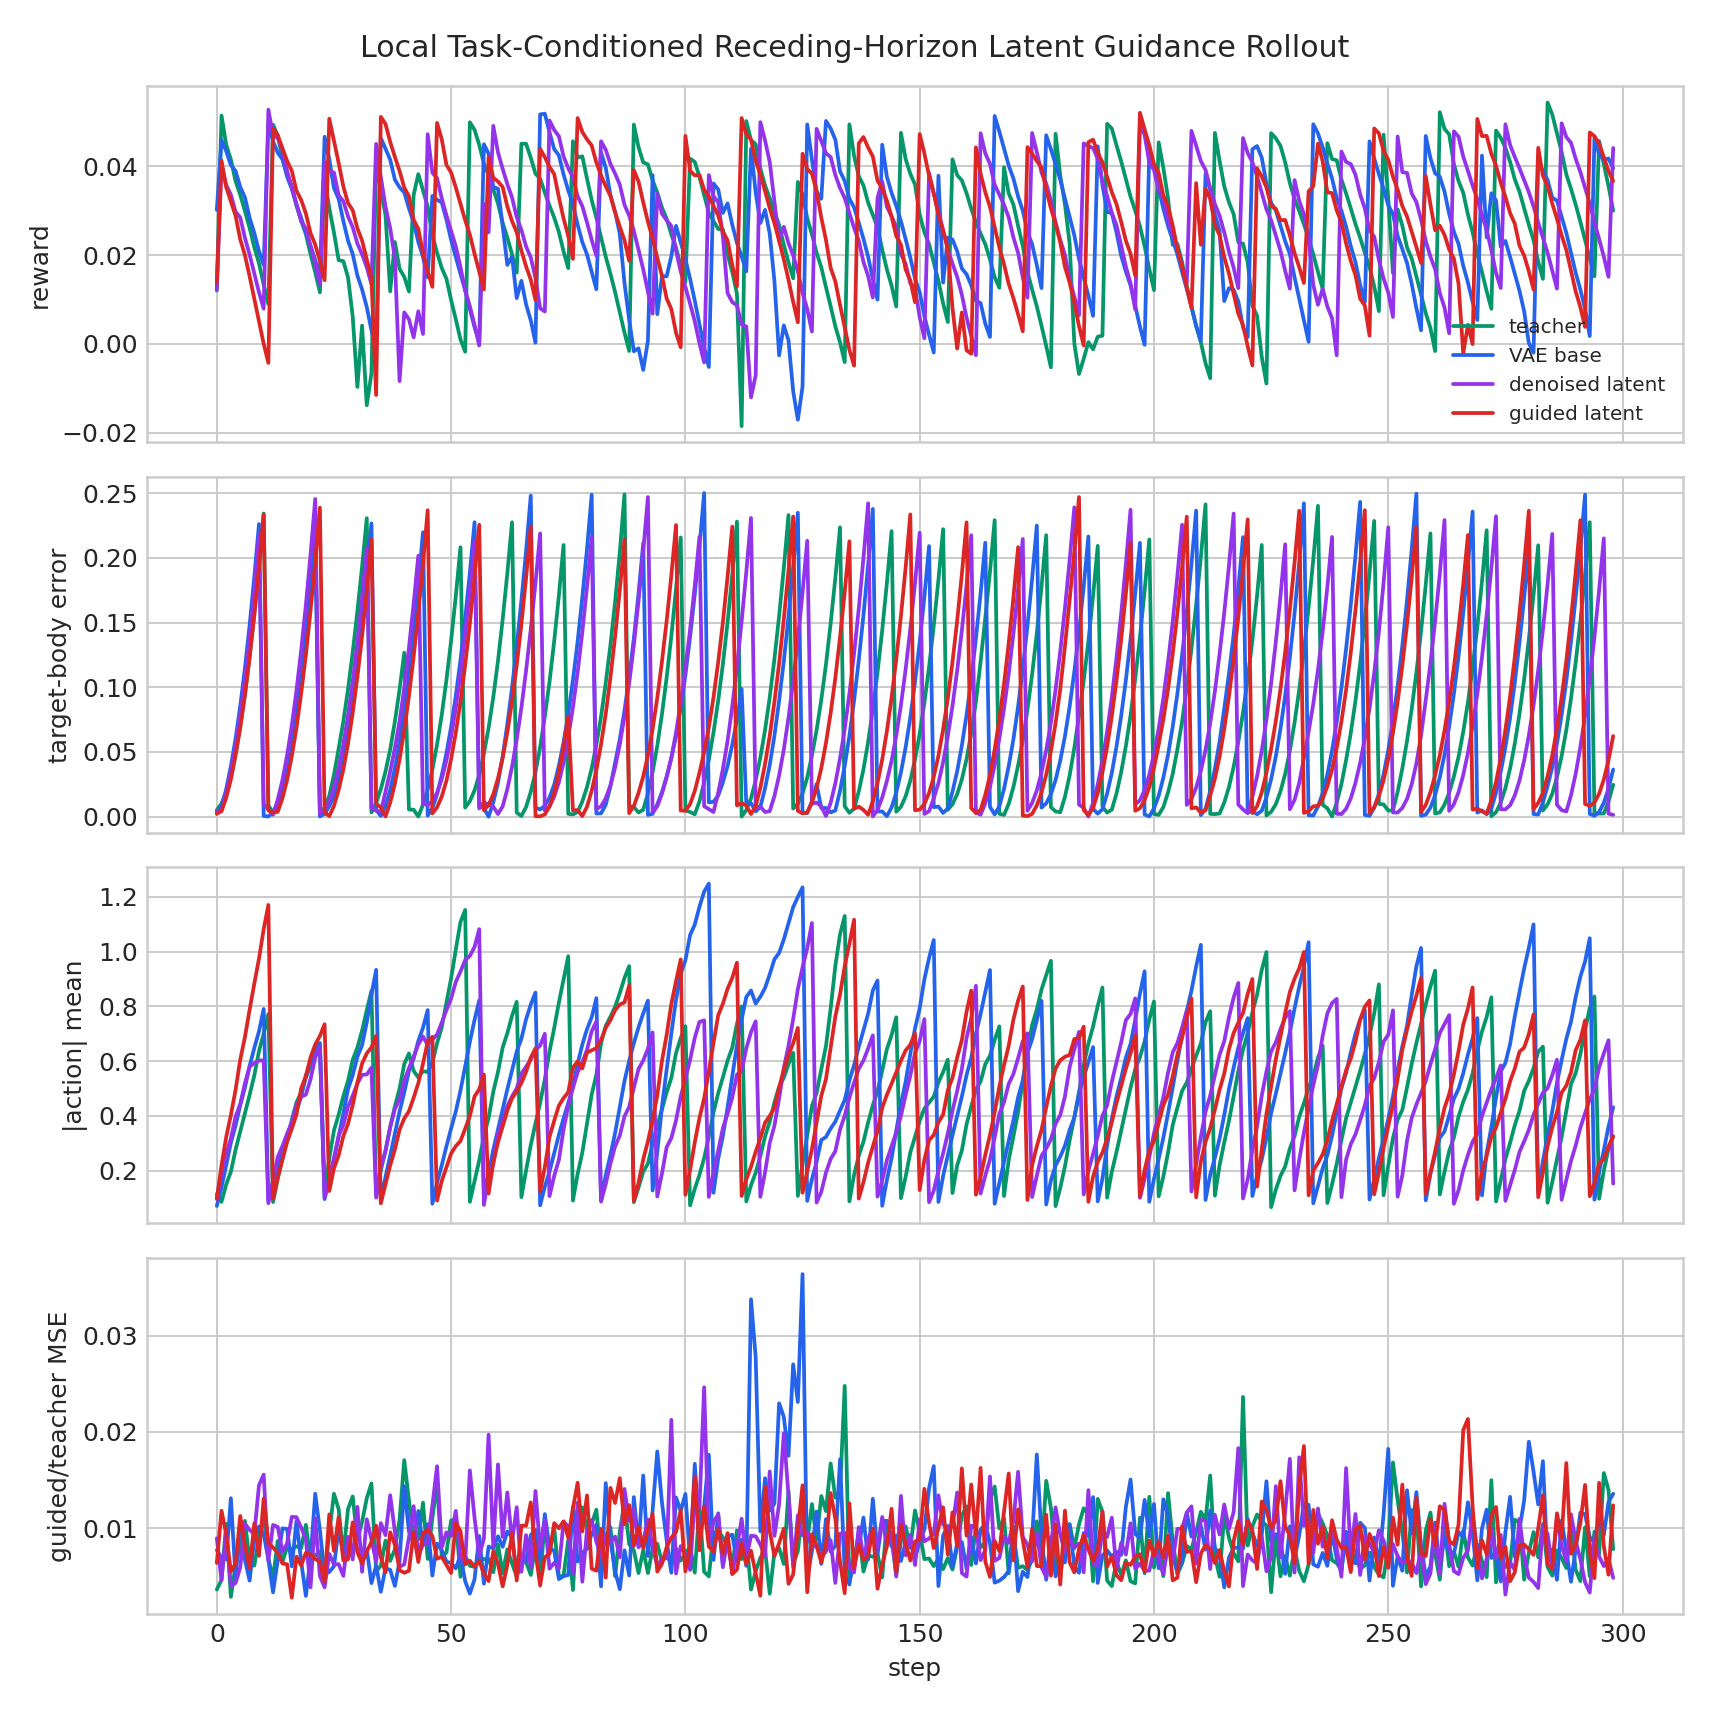

The table this chart was drawn from, first rows:
variant, step, reward, done, action_abs_mean, target_body_error_mean, teacher_vae_mse, denoised_teacher_mse, guided_teacher_mse, guided_base_mse, guidance_cost_before, guidance_cost_after
teacher, 0, 0.01201, 1, 0.1146, 0.005096, 0.001291, 0.003604, 0.003603, 0.001797, 0.355, 0.3549
teacher, 1, 0.05142, 0, 0.08685, 0.01011, 0.0003569, 0.004602, 0.004602, 0.003577, 0.4321, 0.432
teacher, 2, 0.04484, 0, 0.1499, 0.01916, 0.0008369, 0.01042, 0.01042, 0.00753, 0.7534, 0.7533
teacher, 3, 0.04152, 0, 0.1966, 0.03193, 0.001204, 0.002841, 0.002841, 0.001934, 0.7675, 0.7674
teacher, 4, 0.03666, 0, 0.2765, 0.04932, 0.002201, 0.006146, 0.006146, 0.005097, 1.436, 1.436
teacher, 5, 0.03357, 0, 0.3432, 0.06992, 0.0008303, 0.008062, 0.008062, 0.006535, 1.054, 1.054
teacher, 6, 0.02989, 0, 0.4088, 0.09498, 0.001168, 0.01074, 0.01074, 0.008802, 0.7568, 0.7568
teacher, 7, 0.02609, 0, 0.4769, 0.124, 0.001088, 0.006539, 0.006539, 0.004394, 1.391, 1.391
teacher, 8, 0.02176, 0, 0.5483, 0.1566, 0.001372, 0.006088, 0.006087, 0.005806, 1.179, 1.178
teacher, 9, 0.01814, 0, 0.6365, 0.1934, 0.001665, 0.009114, 0.009114, 0.007462, 1.189, 1.188
teacher, 10, 0.01335, 0, 0.7002, 0.2344, 0.001898, 0.01126, 0.01126, 0.009185, 1.41, 1.41
teacher, 11, 0.008984, 1, 0.7724, 0.00859, 0.0009629, 0.006835, 0.006835, 0.008132, 1.152, 1.152
teacher, 12, 0.04935, 0, 0.08606, 0.003167, 0.0004214, 0.004743, 0.004743, 0.005324, 0.3219, 0.3219
teacher, 13, 0.04692, 0, 0.1704, 0.007067, 0.001382, 0.008655, 0.008655, 0.007706, 0.6825, 0.6825
teacher, 14, 0.04173, 0, 0.2452, 0.02086, 0.0009964, 0.006457, 0.006457, 0.0064, 0.8905, 0.8905
teacher, 15, 0.03828, 0, 0.3112, 0.03895, 0.0009799, 0.008033, 0.008032, 0.006771, 0.8649, 0.8648
teacher, 16, 0.03548, 0, 0.3858, 0.06069, 0.001009, 0.007791, 0.007791, 0.006267, 0.8272, 0.8271
teacher, 17, 0.03112, 0, 0.4501, 0.0864, 0.00108, 0.008097, 0.008097, 0.006527, 0.7045, 0.7044
teacher, 18, 0.02772, 0, 0.4848, 0.1161, 0.003269, 0.007918, 0.007918, 0.003796, 1.181, 1.181
teacher, 19, 0.02472, 0, 0.5394, 0.1494, 0.002272, 0.01033, 0.01033, 0.00881, 0.8372, 0.8372
teacher, 20, 0.02022, 0, 0.5841, 0.187, 0.002292, 0.006737, 0.006737, 0.004955, 1.011, 1.011
teacher, 21, 0.01615, 0, 0.6234, 0.2282, 0.003048, 0.007149, 0.007149, 0.006203, 1.004, 1.004
teacher, 22, 0.01161, 1, 0.6561, 0.003413, 0.00279, 0.007523, 0.007523, 0.006222, 1.15, 1.15
teacher, 23, 0.03723, 0, 0.1217, 0.006722, 0.0008572, 0.004858, 0.004858, 0.003961, 0.4264, 0.4263
teacher, 24, 0.0306, 0, 0.2449, 0.01608, 0.01023, 0.009511, 0.009511, 0.004641, 4.28, 4.28
teacher, 25, 0.02506, 0, 0.3475, 0.03229, 0.004837, 0.01356, 0.01356, 0.004343, 2.317, 2.317
teacher, 26, 0.01887, 0, 0.405, 0.05259, 0.003223, 0.01197, 0.01197, 0.007996, 1.857, 1.857
teacher, 27, 0.01863, 0, 0.4719, 0.07359, 0.002053, 0.007164, 0.007164, 0.007846, 1.099, 1.099
teacher, 28, 0.01499, 0, 0.5284, 0.09861, 0.004452, 0.01198, 0.01198, 0.007936, 1.047, 1.047
teacher, 29, 0.006175, 0, 0.605, 0.127, 0.003082, 0.01328, 0.01328, 0.007212, 1.787, 1.787
teacher, 30, -0.009675, 0, 0.6497, 0.1589, 0.003575, 0.008718, 0.008718, 0.006747, 1.172, 1.172
teacher, 31, 0.004131, 0, 0.7113, 0.1931, 0.005005, 0.01064, 0.01064, 0.007572, 1.466, 1.466
teacher, 32, -0.01381, 0, 0.7868, 0.2307, 0.007585, 0.01309, 0.01309, 0.006908, 1.2, 1.2
teacher, 33, -0.006633, 1, 0.8568, 0.003233, 0.005437, 0.01464, 0.01464, 0.007592, 1.266, 1.266
teacher, 34, 0.04006, 0, 0.1102, 0.01038, 0.001682, 0.005515, 0.005515, 0.003302, 0.4382, 0.4381
teacher, 35, 0.03498, 0, 0.2012, 0.0213, 0.002796, 0.006078, 0.006078, 0.003065, 1.993, 1.993
teacher, 36, 0.02901, 0, 0.274, 0.03492, 0.002937, 0.008694, 0.008693, 0.006064, 0.8452, 0.8451
teacher, 37, 0.01185, 0, 0.3585, 0.05191, 0.003507, 0.006581, 0.006581, 0.004785, 2.024, 2.024
teacher, 38, 0.02293, 0, 0.4354, 0.07357, 0.003114, 0.007775, 0.007775, 0.003992, 1.54, 1.54
teacher, 39, 0.0169, 0, 0.4998, 0.09828, 0.003146, 0.01085, 0.01085, 0.007316, 1.181, 1.181
teacher, 40, 0.0151, 0, 0.5893, 0.1267, 0.004828, 0.01706, 0.01706, 0.008655, 1.347, 1.346
teacher, 41, 0.01181, 0, 0.6283, 0.005549, 0.005239, 0.01287, 0.01287, 0.008866, 1.053, 1.053
teacher, 42, 0.03352, 0, 0.5648, 0.005344, 0.007608, 0.008855, 0.008855, 0.01089, 0.583, 0.583
teacher, 43, 0.03824, 0, 0.5405, 0.0001469, 0.00584, 0.008819, 0.008819, 0.005568, 0.7963, 0.7963
teacher, 44, 0.03463, 0, 0.5636, 0.009276, 0.004755, 0.01264, 0.01264, 0.008454, 0.849, 0.849
teacher, 45, 0.03094, 0, 0.5607, 0.02099, 0.002474, 0.006783, 0.006783, 0.004701, 0.9762, 0.9762
teacher, 46, 0.02451, 0, 0.5937, 0.03633, 0.002851, 0.01101, 0.01101, 0.005811, 0.9239, 0.9238
teacher, 47, 0.02055, 0, 0.6656, 0.05573, 0.005932, 0.01469, 0.01469, 0.006862, 1.398, 1.398
teacher, 48, 0.01711, 0, 0.7233, 0.07858, 0.002896, 0.00699, 0.00699, 0.006456, 1.195, 1.195
teacher, 49, 0.01468, 0, 0.8137, 0.1057, 0.003048, 0.007458, 0.007458, 0.006483, 1.23, 1.23
teacher, 50, 0.00989, 0, 0.9017, 0.136, 0.003198, 0.01078, 0.01078, 0.009052, 1.207, 1.207
teacher, 51, 0.005549, 0, 1.007, 0.1705, 0.004028, 0.0109, 0.0109, 0.007005, 1.733, 1.733
teacher, 52, 0.001017, 0, 1.108, 0.2083, 0.003049, 0.004926, 0.004926, 0.002228, 1.469, 1.469
teacher, 53, -0.001757, 1, 1.152, 0.007016, 0.004663, 0.007094, 0.007094, 0.005341, 1.684, 1.684
teacher, 54, 0.0499, 0, 0.08693, 0.01192, 0.0006759, 0.006071, 0.006071, 0.004711, 0.3484, 0.3484
teacher, 55, 0.04822, 0, 0.1614, 0.02033, 0.002764, 0.005958, 0.005958, 0.003571, 1.383, 1.383
teacher, 56, 0.04484, 0, 0.2376, 0.03223, 0.0007108, 0.007023, 0.007023, 0.007616, 0.6628, 0.6627
teacher, 57, 0.04061, 0, 0.3257, 0.0485, 0.002473, 0.006744, 0.006744, 0.005973, 1.416, 1.416
teacher, 58, 0.03797, 0, 0.3926, 0.06864, 0.001201, 0.006806, 0.006806, 0.00532, 0.8592, 0.8592
teacher, 59, 0.03482, 0, 0.4884, 0.09229, 0.001858, 0.005403, 0.005403, 0.003549, 1.065, 1.065
... 1,136 more rows
